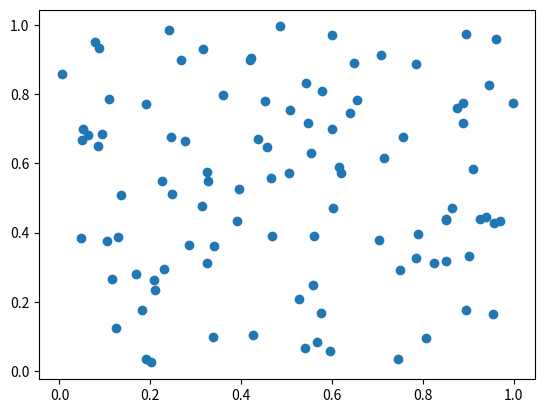

Python code for this plot: (Note: this script raises an exception after producing the figure.)
# -*- coding: utf-8 -*-
"""
Created on Mon Apr 27 22:02:20 2020

@author: VICTOR
"""



import numpy as np
from numpy import *
import matplotlib.pyplot as plt
import seaborn as sns
import pandas as pd
from pandas import DataFrame, Series

from numpy.random import randn
from pandas import DataFrame, Series
from sympy import *

first =  random.rand(100)
second =  random.rand(100)

def formula(): # Using idea of y = mx + c
    for m in first:
        for c in second:
            y = m*c + c
    return



plt.scatter(first,second)
sns.regplot(first,second)
#plt.stem(first,second)
plt.show()

fig = sns.jointplot(first,second,kind ='reg') #"kind must be either 'scatter', 'reg', 'resid', 'kde', or 'hex'"
plt.savefig('Data Visualization extra 1.')
plt.show()



fig1 = sns.jointplot(first,second,kind ='resid')
plt.savefig('Data Visualization extra 2.')
plt.show()



fig2 = sns.jointplot(first,second,kind ='hex', color = 'green')
plt.savefig('Data Visualization extra 3.')
plt.show()


fig2 = sns.jointplot(first,second,kind ='kde', color = 'orange')
plt.savefig('Data Visualization extra 4.')
plt.show()
